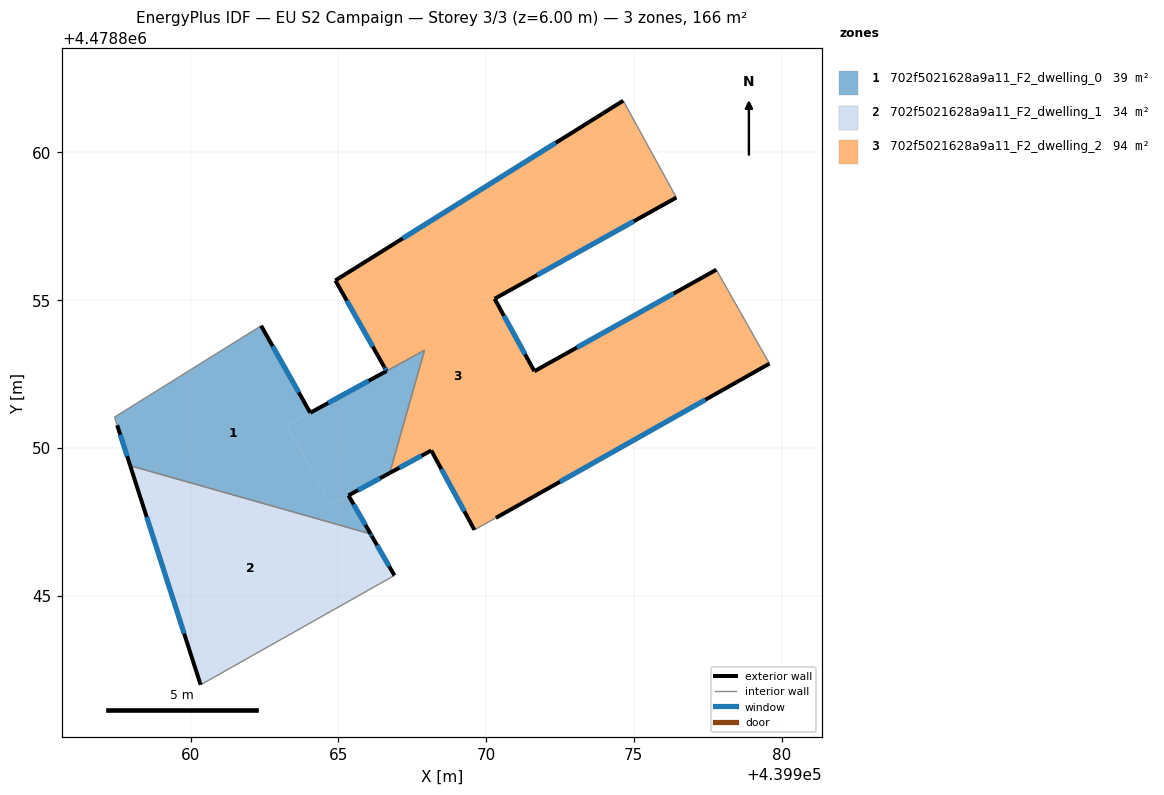
=== STOREY PLAN SPEC (per zone: floor XY polygon, exterior-wall plan segments, windows/doors) ===
zone 1: 702f5021628a9a11_F2_dwelling_0  (38.7 m²)
  floor: (439966.74, 4478849.15) (439967.92, 4478853.30) (439963.25, 4478850.75) (439964.76, 4478848.08)
  floor: (439966.09, 4478847.09) (439965.35, 4478848.39) (439964.76, 4478848.08) (439963.25, 4478850.75) (439964.05, 4478851.19) (439962.39, 4478854.13) (439957.43, 4478851.04) (439957.48, 4478850.89) (439957.51, 4478850.78) (439957.96, 4478849.40)
  exterior wall: (439962.39, 4478854.13) – (439964.05, 4478851.19)  [3.4 m]
    window: (439962.78, 4478853.44) – (439963.66, 4478851.88)  [2.9 m²]
  exterior wall: (439966.74, 4478849.15) – (439965.34, 4478848.39)  [1.6 m]
    window: (439966.41, 4478848.97) – (439965.67, 4478848.57)  [1.3 m²]
  exterior wall: (439965.34, 4478848.39) – (439966.09, 4478847.09)  [1.5 m]
    window: (439965.52, 4478848.09) – (439965.92, 4478847.39)  [1.3 m²]
  exterior wall: (439957.96, 4478849.40) – (439957.52, 4478850.77)  [1.4 m]
    window: (439957.86, 4478849.72) – (439957.62, 4478850.45)  [1.2 m²]
  exterior wall: (439964.05, 4478851.19) – (439966.63, 4478852.60)  [2.9 m]
    window: (439964.66, 4478851.52) – (439966.03, 4478852.27)  [2.5 m²]
  interior walls: 7
zone 2: 702f5021628a9a11_F2_dwelling_1  (33.5 m²)
  floor: (439966.90, 4478845.68) (439966.09, 4478847.09) (439957.96, 4478849.40) (439960.34, 4478841.98)
  exterior wall: (439960.34, 4478841.98) – (439957.96, 4478849.40)  [7.8 m]
    window: (439959.78, 4478843.72) – (439958.52, 4478847.66)  [6.6 m²]
  exterior wall: (439966.09, 4478847.09) – (439966.14, 4478847.01)  [0.1 m]
    window: (439966.10, 4478847.07) – (439966.13, 4478847.03)  [0.1 m²]
  exterior wall: (439966.14, 4478847.01) – (439966.90, 4478845.68)  [1.5 m]
    window: (439966.31, 4478846.70) – (439966.72, 4478845.99)  [1.3 m²]
  interior walls: 2
zone 3: 702f5021628a9a11_F2_dwelling_2  (94.0 m²)
  floor: (439976.44, 4478858.47) (439974.64, 4478861.75) (439968.23, 4478857.74) (439969.89, 4478854.82)
  floor: (439979.59, 4478852.85) (439977.79, 4478856.03) (439971.64, 4478852.59) (439971.26, 4478852.38) (439973.07, 4478849.18)
  floor: (439973.07, 4478849.18) (439971.26, 4478852.38) (439971.64, 4478852.59) (439970.29, 4478855.04) (439969.89, 4478854.82) (439968.23, 4478857.74) (439964.90, 4478855.67) (439966.55, 4478852.74) (439966.56, 4478852.73) (439966.63, 4478852.60) (439967.92, 4478853.30) (439966.74, 4478849.15) (439968.15, 4478849.91) (439969.61, 4478847.22) (439970.33, 4478847.63)
  exterior wall: (439964.90, 4478855.67) – (439974.64, 4478861.75)  [11.5 m]
    window: (439967.18, 4478857.09) – (439972.36, 4478860.32)  [9.7 m²]
  exterior wall: (439976.44, 4478858.47) – (439970.29, 4478855.04)  [7.0 m]
    window: (439975.00, 4478857.67) – (439971.73, 4478855.85)  [6.0 m²]
  exterior wall: (439970.29, 4478855.04) – (439971.64, 4478852.59)  [2.8 m]
    window: (439970.61, 4478854.47) – (439971.32, 4478853.17)  [2.4 m²]
  exterior wall: (439971.64, 4478852.59) – (439977.79, 4478856.03)  [7.1 m]
    window: (439973.08, 4478853.40) – (439976.35, 4478855.22)  [6.0 m²]
  exterior wall: (439979.59, 4478852.85) – (439970.33, 4478847.63)  [10.6 m]
    window: (439977.42, 4478851.63) – (439972.50, 4478848.85)  [9.0 m²]
  exterior wall: (439969.61, 4478847.22) – (439968.15, 4478849.91)  [3.1 m]
    window: (439969.27, 4478847.85) – (439968.49, 4478849.28)  [2.6 m²]
  exterior wall: (439968.15, 4478849.91) – (439966.74, 4478849.15)  [1.6 m]
    window: (439967.82, 4478849.73) – (439967.07, 4478849.33)  [1.4 m²]
  exterior wall: (439966.63, 4478852.60) – (439966.56, 4478852.73)  [0.2 m]
    window: (439966.62, 4478852.63) – (439966.58, 4478852.70)  [0.1 m²]
  exterior wall: (439966.56, 4478852.73) – (439966.55, 4478852.74)  [0.0 m]
  exterior wall: (439966.55, 4478852.74) – (439964.90, 4478855.67)  [3.4 m]
    window: (439966.17, 4478853.43) – (439965.29, 4478854.98)  [2.8 m²]
  interior walls: 5

=== DERIVED (storey summary) ===
Building: EU S2 Campaign
Storey: 3 of 3  (floor level z = 6.00 m)
Storey gross floor area: 166.2 m²
Zones on this storey: 3
  - 702f5021628a9a11_F2_dwelling_0: floor 38.7 m²; exterior wall 10.9 m (32.6 m²); 5 window(s) 9.2 m²; WWR 28.3%
  - 702f5021628a9a11_F2_dwelling_1: floor 33.5 m²; exterior wall 9.4 m (28.2 m²); 3 window(s) 8.0 m²; WWR 28.3%
  - 702f5021628a9a11_F2_dwelling_2: floor 94.0 m²; exterior wall 47.2 m (141.6 m²); 9 window(s) 40.0 m²; WWR 28.3%
Zone adjacency (shared interzone walls):
  - 702f5021628a9a11_F2_dwelling_0 ↔ 702f5021628a9a11_F2_dwelling_1
  - 702f5021628a9a11_F2_dwelling_0 ↔ 702f5021628a9a11_F2_dwelling_2